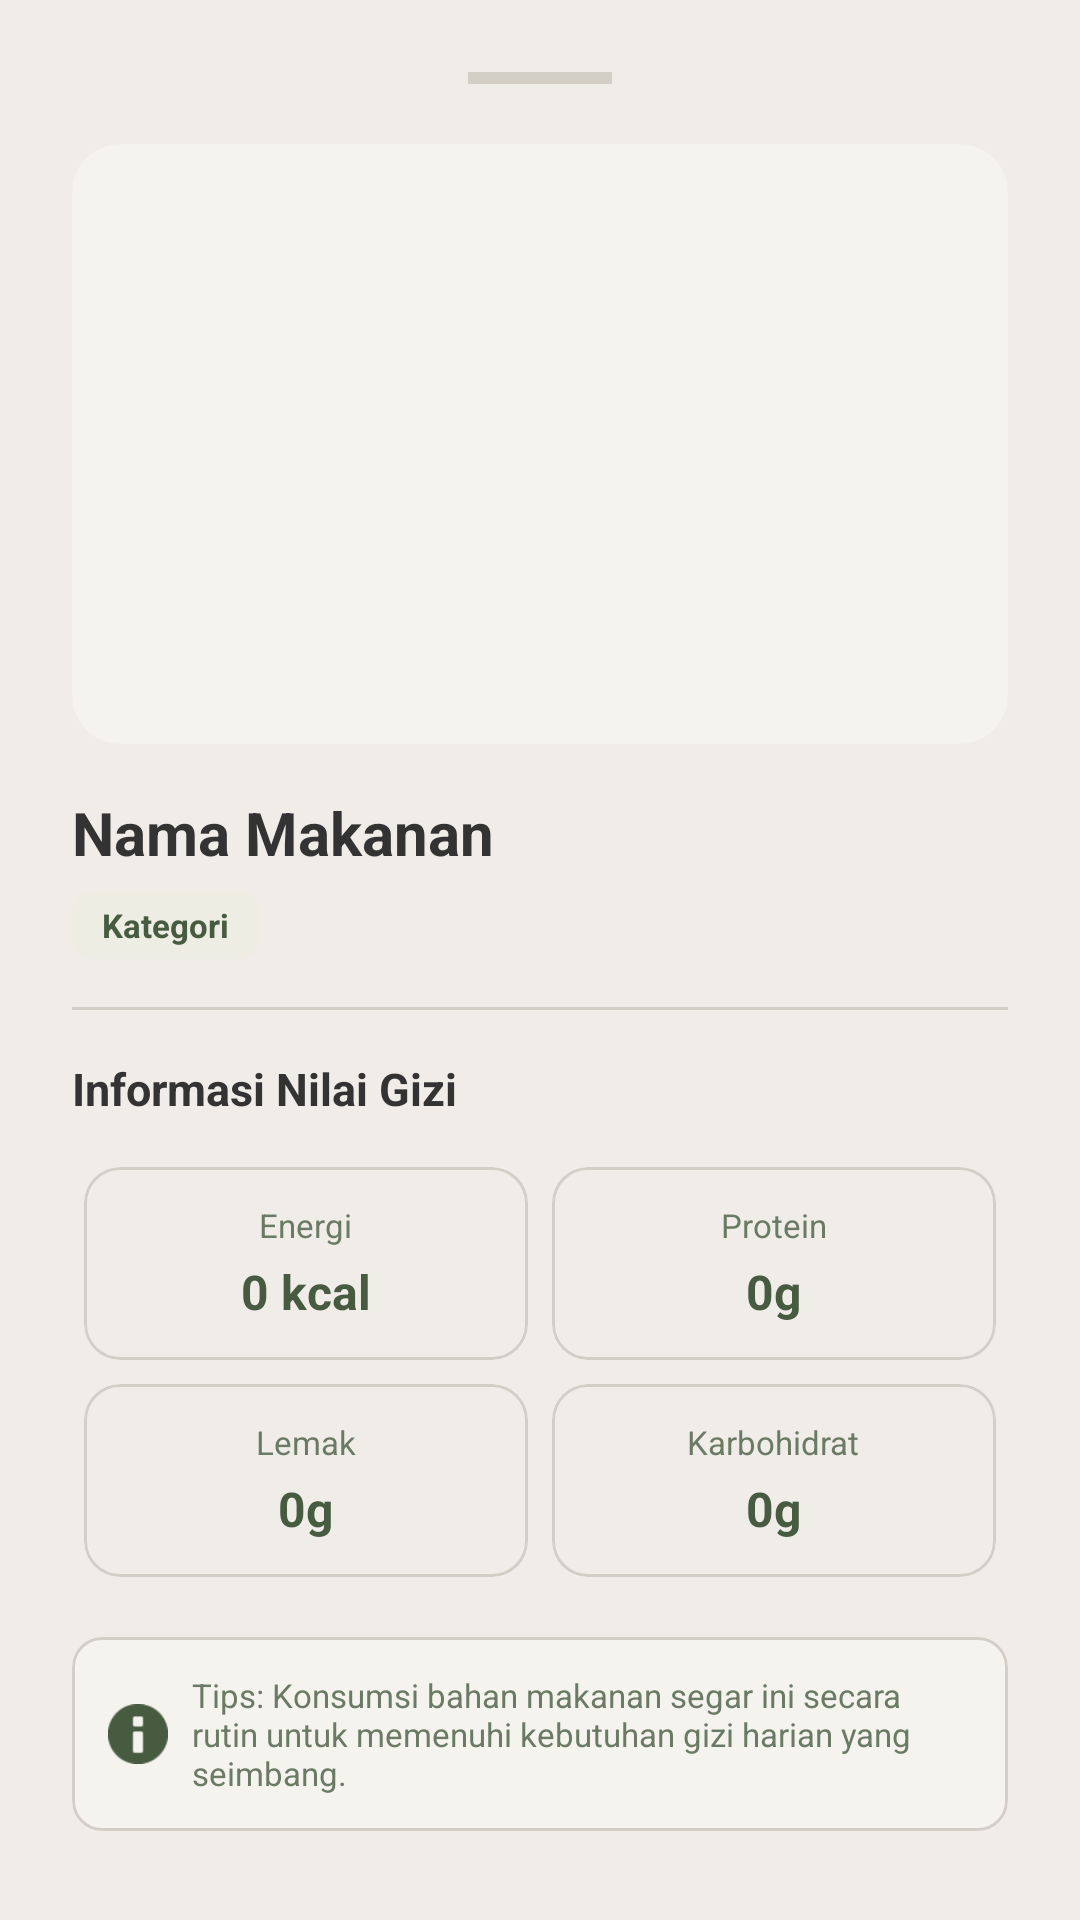

This screen was rendered from an Android layout file. Write that file and the resources it references.
<!-- AndroidManifest.xml: application theme Theme.SupplyChainAgroSystem -->
<!-- res/layout/dialog_edamam_detail.xml -->
<?xml version="1.0" encoding="utf-8"?>
<LinearLayout
    xmlns:android="http://schemas.android.com/apk/res/android"
    xmlns:app="http://schemas.android.com/apk/res-auto"
    android:layout_width="match_parent"
    android:layout_height="wrap_content"
    android:orientation="vertical"
    android:padding="24dp"
    android:background="@color/color_surface_warm">

    
    <View
        android:layout_width="48dp"
        android:layout_height="4dp"
        android:layout_gravity="center_horizontal"
        android:layout_marginBottom="20dp"
        android:background="@color/color_border_grey" />

    
    <com.google.android.material.card.MaterialCardView
        android:layout_width="match_parent"
        android:layout_height="200dp"
        app:cardCornerRadius="16dp"
        app:cardElevation="0dp"
        app:strokeWidth="0dp"
        app:cardBackgroundColor="@color/color_bg_warm">

        <ImageView
            android:id="@+id/img_dialog_food"
            android:layout_width="match_parent"
            android:layout_height="match_parent"
            android:scaleType="centerCrop"
            android:src="@drawable/sayuran" />

    </com.google.android.material.card.MaterialCardView>

    
    <TextView
        android:id="@+id/txt_dialog_title"
        android:layout_width="match_parent"
        android:layout_height="wrap_content"
        android:layout_marginTop="16dp"
        android:text="Nama Makanan"
        android:textColor="@color/color_text_dark"
        android:textSize="20sp"
        android:textStyle="bold" />

    <com.google.android.material.card.MaterialCardView
        android:layout_width="wrap_content"
        android:layout_height="wrap_content"
        android:layout_marginTop="6dp"
        app:cardCornerRadius="6dp"
        app:cardElevation="0dp"
        app:strokeWidth="0dp"
        app:cardBackgroundColor="@color/color_olive_light">

        <TextView
            android:id="@+id/txt_dialog_category"
            android:layout_width="wrap_content"
            android:layout_height="wrap_content"
            android:paddingHorizontal="10dp"
            android:paddingVertical="4dp"
            android:text="Kategori"
            android:textColor="@color/color_primary_green"
            android:textSize="11sp"
            android:textStyle="bold" />

    </com.google.android.material.card.MaterialCardView>

    <View
        android:layout_width="match_parent"
        android:layout_height="1dp"
        android:layout_marginTop="16dp"
        android:layout_marginBottom="16dp"
        android:background="@color/color_border_grey" />

    
    <TextView
        android:layout_width="match_parent"
        android:layout_height="wrap_content"
        android:text="Informasi Nilai Gizi"
        android:textColor="@color/color_text_dark"
        android:textSize="15sp"
        android:textStyle="bold"
        android:layout_marginBottom="12dp" />

    
    <GridLayout
        android:layout_width="match_parent"
        android:layout_height="wrap_content"
        android:columnCount="2"
        android:rowCount="2"
        android:useDefaultMargins="true"
        android:alignmentMode="alignBounds">

        
        <com.google.android.material.card.MaterialCardView
            android:layout_width="0dp"
            android:layout_height="wrap_content"
            android:layout_columnWeight="1"
            app:cardCornerRadius="12dp"
            app:cardElevation="0dp"
            app:strokeWidth="1dp"
            app:strokeColor="@color/color_border_grey"
            app:cardBackgroundColor="@color/color_surface_warm">
            <LinearLayout
                android:layout_width="match_parent"
                android:layout_height="wrap_content"
                android:orientation="vertical"
                android:padding="12dp"
                android:gravity="center">
                <TextView
                    android:layout_width="wrap_content"
                    android:layout_height="wrap_content"
                    android:text="Energi"
                    android:textColor="@color/color_text_muted"
                    android:textSize="11sp" />
                <TextView
                    android:id="@+id/txt_dialog_calories"
                    android:layout_width="wrap_content"
                    android:layout_height="wrap_content"
                    android:text="0 kcal"
                    android:textColor="@color/color_primary_green"
                    android:textSize="16sp"
                    android:textStyle="bold"
                    android:layout_marginTop="4dp" />
            </LinearLayout>
        </com.google.android.material.card.MaterialCardView>

        
        <com.google.android.material.card.MaterialCardView
            android:layout_width="0dp"
            android:layout_height="wrap_content"
            android:layout_columnWeight="1"
            app:cardCornerRadius="12dp"
            app:cardElevation="0dp"
            app:strokeWidth="1dp"
            app:strokeColor="@color/color_border_grey"
            app:cardBackgroundColor="@color/color_surface_warm">
            <LinearLayout
                android:layout_width="match_parent"
                android:layout_height="wrap_content"
                android:orientation="vertical"
                android:padding="12dp"
                android:gravity="center">
                <TextView
                    android:layout_width="wrap_content"
                    android:layout_height="wrap_content"
                    android:text="Protein"
                    android:textColor="@color/color_text_muted"
                    android:textSize="11sp" />
                <TextView
                    android:id="@+id/txt_dialog_protein"
                    android:layout_width="wrap_content"
                    android:layout_height="wrap_content"
                    android:text="0g"
                    android:textColor="@color/color_primary_green"
                    android:textSize="16sp"
                    android:textStyle="bold"
                    android:layout_marginTop="4dp" />
            </LinearLayout>
        </com.google.android.material.card.MaterialCardView>

        
        <com.google.android.material.card.MaterialCardView
            android:layout_width="0dp"
            android:layout_height="wrap_content"
            android:layout_columnWeight="1"
            app:cardCornerRadius="12dp"
            app:cardElevation="0dp"
            app:strokeWidth="1dp"
            app:strokeColor="@color/color_border_grey"
            app:cardBackgroundColor="@color/color_surface_warm">
            <LinearLayout
                android:layout_width="match_parent"
                android:layout_height="wrap_content"
                android:orientation="vertical"
                android:padding="12dp"
                android:gravity="center">
                <TextView
                    android:layout_width="wrap_content"
                    android:layout_height="wrap_content"
                    android:text="Lemak"
                    android:textColor="@color/color_text_muted"
                    android:textSize="11sp" />
                <TextView
                    android:id="@+id/txt_dialog_fat"
                    android:layout_width="wrap_content"
                    android:layout_height="wrap_content"
                    android:text="0g"
                    android:textColor="@color/color_primary_green"
                    android:textSize="16sp"
                    android:textStyle="bold"
                    android:layout_marginTop="4dp" />
            </LinearLayout>
        </com.google.android.material.card.MaterialCardView>

        
        <com.google.android.material.card.MaterialCardView
            android:layout_width="0dp"
            android:layout_height="wrap_content"
            android:layout_columnWeight="1"
            app:cardCornerRadius="12dp"
            app:cardElevation="0dp"
            app:strokeWidth="1dp"
            app:strokeColor="@color/color_border_grey"
            app:cardBackgroundColor="@color/color_surface_warm">
            <LinearLayout
                android:layout_width="match_parent"
                android:layout_height="wrap_content"
                android:orientation="vertical"
                android:padding="12dp"
                android:gravity="center">
                <TextView
                    android:layout_width="wrap_content"
                    android:layout_height="wrap_content"
                    android:text="Karbohidrat"
                    android:textColor="@color/color_text_muted"
                    android:textSize="11sp" />
                <TextView
                    android:id="@+id/txt_dialog_carbs"
                    android:layout_width="wrap_content"
                    android:layout_height="wrap_content"
                    android:text="0g"
                    android:textColor="@color/color_primary_green"
                    android:textSize="16sp"
                    android:textStyle="bold"
                    android:layout_marginTop="4dp" />
            </LinearLayout>
        </com.google.android.material.card.MaterialCardView>

    </GridLayout>

    
    <com.google.android.material.card.MaterialCardView
        android:layout_width="match_parent"
        android:layout_height="wrap_content"
        android:layout_marginTop="16dp"
        app:cardCornerRadius="10dp"
        app:cardElevation="0dp"
        app:strokeWidth="1dp"
        app:strokeColor="@color/color_border_grey"
        app:cardBackgroundColor="@color/color_bg_warm">

        <LinearLayout
            android:layout_width="match_parent"
            android:layout_height="wrap_content"
            android:orientation="horizontal"
            android:padding="12dp"
            android:gravity="center_vertical">

            <ImageView
                android:layout_width="20dp"
                android:layout_height="20dp"
                android:src="@android:drawable/ic_dialog_info"
                app:tint="@color/color_primary_green" />

            <TextView
                android:layout_width="wrap_content"
                android:layout_height="wrap_content"
                android:layout_marginStart="8dp"
                android:text="Tips: Konsumsi bahan makanan segar ini secara rutin untuk memenuhi kebutuhan gizi harian yang seimbang."
                android:textColor="@color/color_text_muted"
                android:textSize="11sp" />

        </LinearLayout>

    </com.google.android.material.card.MaterialCardView>

    <com.google.android.material.button.MaterialButton
        android:id="@+id/btn_buy_edamam"
        android:layout_width="match_parent"
        android:layout_height="50dp"
        android:layout_marginTop="20dp"
        android:text="Beli Bahan Ini (Rp 15.000)"
        android:textColor="@color/white"
        android:textStyle="bold"
        app:backgroundTint="@color/color_accent_terracotta"
        app:cornerRadius="12dp" />

    <com.google.android.material.button.MaterialButton
        android:id="@+id/btn_close_dialog"
        android:layout_width="match_parent"
        android:layout_height="50dp"
        android:layout_marginTop="10dp"
        android:text="Tutup Detail"
        android:textColor="@color/white"
        android:textStyle="bold"
        app:backgroundTint="@color/color_primary_green"
        app:cornerRadius="12dp" />

</LinearLayout>
<!-- resources referenced by this layout -->
<resources>
  <color name="color_accent_terracotta">#BE7C4A</color>
  <color name="color_bg_warm">#F5F3EE</color>
  <color name="color_border_grey">#D3CEC6</color>
  <color name="color_olive_light">#EEEDE3</color>
  <color name="color_primary_green">#475B40</color>
  <color name="color_surface_warm">#F0EDE9</color>
  <color name="color_text_dark">#333333</color>
  <color name="color_text_muted">#6B7A64</color>
  <color name="white">#FFFFFF</color>
  <style name="Theme.SupplyChainAgroSystem" parent="Theme.Material3.Light.NoActionBar">
          
          <item name="colorPrimary">@color/color_primary_green</item>
          <item name="colorSecondary">@color/color_accent_terracotta</item>
          <item name="android:windowBackground">@color/color_bg_warm</item>
          <item name="android:statusBarColor">@color/transparent</item>
          <item name="android:navigationBarColor">@color/color_bg_warm</item>
      </style>
  <color name="transparent">#00000000</color>
</resources>
